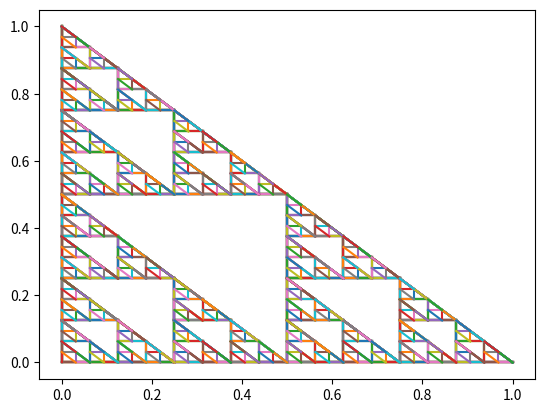

The script that saved this image:
from math import sqrt
import numpy as np
import matplotlib.pyplot as plt


def f1(x):
    return [x[0] / 3, x[1] / 3]


def f2(x):
    return [1 / 3 + x[0] / 6 - sqrt(3) * x[1] / 6, sqrt(3) * x[0] / 6 + x[1] / 6]


def f3(x):
    return [2 / 3 + (x[0] - 1) / 6 + sqrt(3) * x[1] / 6, - sqrt(3) * (x[0] - 1) / 6 + x[1] / 6]


def f4(x):
    return [2 / 3 + x[0] / 3, x[1] / 3]


def graph_fi(a, c, b, d):
    #plt.plot([a,b],[c,d])
    x = [np.linspace(a, b), np.linspace(c, d)]
    plt.plot(f1(x)[0], f1(x)[1])
    plt.plot(f2(x)[0], f2(x)[1])
    plt.plot(f3(x)[0], f3(x)[1])
    plt.plot(f4(x)[0], f4(x)[1])
    plt.show()

def segment(a,c,b,d):
    #segment entre les points (a,c) et (b,d)
    return [np.linspace(a, b), np.linspace(c, d)]

def segment1(a,b):
    x = np.linspace(a, b)
    return [x, 1-x]

def F_ligne_brisee(L):
    res = [None]*len(L)
    for i in range(0,len(L)):
        #L[i] : i-ème segment de la ligne brisée
        #res[i] : liste des images du i-ème segment par les 4 applications
        #res : liste de liste d'images de chaque segment
        res[i] = [f1(L[i]), f2(L[i]), f3(L[i]), f4(L[i])]
    return res

def vonkoch(L0,n):
    for k in range(0,n):
        res = F_ligne_brisee(L0)
        #pour chaque segment de la ligne brisée
        size=len(L0)
        L0.clear()
        for i in range(0,size):
            #ajoute les nouveaux segments crées à la ligne brisée
            L0.append(res[i][0])
            L0.append(res[i][1])
            L0.append(res[i][2])
            L0.append(res[i][3])
        #affichage
        if k==n-1:
            for i in range(0, len(res)):
                # pour les 4 transformations
                for j in range(0, 4):
                    # affiche leur image
                    plt.plot(res[i][j][0], res[i][j][1])
    plt.show()

def g1(x):
    return [x[0]/2, x[1]/2]

def g2(x):
    return [1/2 + x[0]/2, x[1]/2]

def g3(x):
    return [x[0]/2, 1/2 + x[1]/2]

def G_polygone(L):
    res = [None]*len(L)
    for i in range(0,len(L)):
        #L[i] : i-ème segment de la ligne brisée
        #res[i] : liste des images du i-ème segment par les 4 applications
        #res : liste de liste d'images de chaque segment
        res[i] = [g1(L[i]), g2(L[i]), g3(L[i])]
    return res

def sierpinski(L0, L1, L2, n):
    for k in range(0,n):
        res = G_polygone(L0)
        #pour chaque segment de la ligne brisée
        size=len(L0)
        for i in range(0,size):
            #ajoute les nouveaux segments crées à la ligne brisée
            L0.append(res[i][0])
            L0.append(res[i][1])
            L0.append(res[i][2])
        #affichage
        if k==n-1:
            for i in range(0, len(res)):
                # pour les 4 transformations
                for j in range(0, 3):
                    # affiche leur image
                    plt.plot(res[i][j][0], res[i][j][1])
    for k in range(0,n):
        res = G_polygone(L1)
        #pour chaque segment de la ligne brisée
        size=len(L1)
        for i in range(0,size):
            #ajoute les nouveaux segments crées à la ligne brisée
            L1.append(res[i][0])
            L1.append(res[i][1])
            L1.append(res[i][2])
        #affichage
        if k==n-1:
            for i in range(0, len(res)):
                # pour les 4 transformations
                for j in range(0, 3):
                    # affiche leur image
                    plt.plot(res[i][j][0], res[i][j][1])
    for k in range(0,n):
        res = G_polygone(L2)
        #pour chaque segment de la ligne brisée
        size=len(L2)
        for i in range(0,size):
            #ajoute les nouveaux segments crées à la ligne brisée
            L2.append(res[i][0])
            L2.append(res[i][1])
            L2.append(res[i][2])
        #affichage
        if k==n-1:
            for i in range(0, len(res)):
                # pour les 4 transformations
                for j in range(0, 3):
                    # affiche leur image
                    plt.plot(res[i][j][0], res[i][j][1])
    plt.show()

#graph_fi(0, 0, 1, 0)
#plt.plot(seg1[0],seg1[1])

seg1 = segment(0,0,1,0)
seg2 = segment(0,0,0,1)
seg3 = segment1(0,1)

L0 = [seg1]
L1 = [seg2]
L2 = [seg3]
sierpinski(L0, L1, L2, 5)
#vonkoch(L,6)

#res = F_ligne_brisee(L)
#pour tous les segments
#for i in range(0,len(res)):
    #pour les 4 transformations
 #   for j in range(0,4):
        #affiche leur image
  #      plt.plot(res[i][j][0],res[i][j][1])
#plt.show()